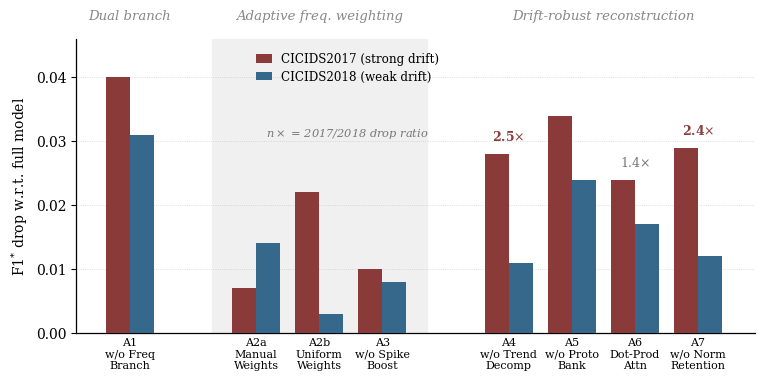

This figure's Python source:
"""
Ablation study as a grouped bar chart, styled as a series-mate of the
sensitivity panel: serif type, dark-red / steel-blue palette, three
innovation groups separated by gaps, shaded middle band, italic-gray
group titles, restrained ratio annotations, no heavy bar outlines.

x-axis : 8 ablation variants, grouped by the innovation they probe.
y-axis : F1* drop w.r.t. the full model (larger = the module matters more).
2017/2018 drop ratio annotated only for the reconstruction variants
being contrasted (A4/A7 drift-targeted, bold red; A6 general, gray).
"""

import matplotlib.pyplot as plt
import numpy as np
from matplotlib.patches import Patch

plt.rcParams.update({
    "font.family": "serif",
    "font.serif": ["DejaVu Serif"],          # swap for "Times New Roman" if available
    "mathtext.fontset": "dejavuserif",
    "font.size": 10,
    "axes.linewidth": 0.9,
})

C17, C18 = "#8b3a3a", "#35688a"              # dark red = 2017, steel blue = 2018
SHADE = "#f0f0f0"

# id, two-line label, drop17, drop18, x-position, ratio-style
V = [
    ("A1",  "w/o Freq\nBranch",     0.040, 0.031, 0.0, None),
    ("A2a", "Manual\nWeights",      0.007, 0.014, 2.0, None),
    ("A2b", "Uniform\nWeights",     0.022, 0.003, 3.0, None),
    ("A3",  "w/o Spike\nBoost",     0.010, 0.008, 4.0, None),
    ("A4",  "w/o Trend\nDecomp",    0.028, 0.011, 6.0, "hi"),
    ("A5",  "w/o Proto\nBank",      0.034, 0.024, 7.0, None),
    ("A6",  "Dot-Prod\nAttn",       0.024, 0.017, 8.0, "lo"),
    ("A7",  "w/o Norm\nRetention",  0.029, 0.012, 9.0, "hi"),
]
group_titles = [(0.0, "Dual branch"),
                (3.0, "Adaptive freq. weighting"),
                (7.5, "Drift-robust reconstruction")]

w = 0.38
fig, ax = plt.subplots(figsize=(7.8, 4.2))
fig.subplots_adjust(left=0.10, right=0.97, top=0.86, bottom=0.16)

# shaded middle group
ax.axvspan(1.3, 4.7, color=SHADE, zorder=0)

for vid, lab, d17, d18, x, rs in V:
    ax.bar(x - w/2, d17, w, color=C17, zorder=3)
    ax.bar(x + w/2, d18, w, color=C18, zorder=3)
    if rs is not None:
        top = max(d17, d18)
        ax.text(x, top + 0.0016, f"{d17/d18:.1f}" + r"$\times$",
                ha="center", va="bottom",
                fontsize=9, color=(C17 if rs == "hi" else "#777777"),
                fontweight=("bold" if rs == "hi" else "normal"))

# group titles (italic gray, panel voice)
for xc, name in group_titles:
    ax.text(xc, 1.055, name, transform=ax.get_xaxis_transform(),
            ha="center", va="bottom", fontsize=9.5, style="italic", color="#888888")

# x labels
xticks = [v[4] for v in V]
xlabs = [f"{v[0]}\n{v[1]}" for v in V]
ax.set_xticks(xticks)
ax.set_xticklabels(xlabs, fontsize=8)
ax.tick_params(axis="x", length=0)

ax.set_xlim(-0.85, 9.9)
ax.set_ylim(0, 0.046)
ax.set_yticks([0, 0.01, 0.02, 0.03, 0.04])
ax.set_ylabel(r"F1$^{*}$ drop w.r.t. full model")
ax.grid(axis="y", ls=":", lw=0.6, alpha=0.55)
ax.set_axisbelow(True)
for sp in ["top", "right"]:
    ax.spines[sp].set_visible(False)

# legend (no frame) over the empty space above the short middle group
leg = ax.legend(handles=[Patch(facecolor=C17, label="CICIDS2017 (strong drift)"),
                         Patch(facecolor=C18, label="CICIDS2018 (weak drift)")],
                loc="upper center", bbox_to_anchor=(0.40, 0.99),
                frameon=False, fontsize=8.6, handlelength=1.3, labelspacing=0.4)
ax.text(0.40, 0.70, r"$n\times$ = 2017/2018 drop ratio",
        transform=ax.transAxes, ha="center", va="top",
        fontsize=8.2, style="italic", color="#777777")

fig.savefig("ablation_grouped.pdf", bbox_inches="tight")
fig.savefig("ablation_grouped.png", dpi=200, bbox_inches="tight")
print("saved")
